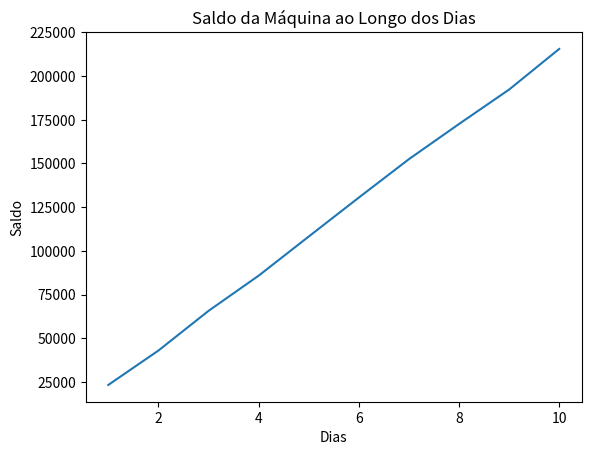

Write the Python code that produced this figure.
from abc import ABC, abstractmethod
import random 
import itertools
from time import sleep
import os
from matplotlib import pyplot as plt

class BaseMachine(ABC):
    @abstractmethod
    def gen_permutations(self):
        pass

class Player:
    def __init__(self, balance = 0):
        self.balance = balance

class CassaNiquel:
    def __init__(self, level = 1, balance = 0):
        self.SIMBOLOS = {
            'money_mouth_face': '1F911',
            'money_bag': '1F4B0',
            'money_with_wings': '1F4B8',
            'dollar_banknote': '1F4B5',
            'credit_card': '1F4B3'
        }
        self.level = level
        self.permutations = self._gen_permutations()
        self.balance = balance
        self.initial_balance = self.balance
    
    def _gen_permutations(self):
        permutations = list(itertools.product(self.SIMBOLOS.keys(), repeat=3))
        for j in range(self.level):
            for i in self.SIMBOLOS.keys():
                permutations.append((i,i,i))
        return permutations
    
    def _get_final_result(self):
        if not hasattr(self, 'permutations'):
            self.permutations = self._gen_permutations()
        
        result = list(random.choice(self.permutations))
        
        if len(set(result)) == 3 and random.randint(0, 5) >= 2:
            result[1] = result[0]
            
        return result
            
    def _display(self, amount_bet, result, time=0.3):
        seconds = 2
        for i in range(0, int(seconds/time)):
            print(self._emojize(random.choice(self.permutations)))
            sleep(time)
            os.system('cls')
        print(self._emojize(result))
        
        if self._check_result_user(result):
            print(f'Você venceu e recebeu: {amount_bet * 3}')
        else:
            print(f'Foi quase, tente novamente.')
            
    def _emojize(self, emojis):
        return ''.join(tuple(chr(int(self.SIMBOLOS[code], 16)) for code in emojis))
    
    def _check_result_user(self, result):
        x = [result[0] == x for x in result]
        return True if all(x) else False 
    
    def _update_balance(self, amount_bet, result, player: Player):
        if self._check_result_user(result):
            self.balance -= (amount_bet * 3)
            player.balance += (amount_bet * 3)
        else:
            self.balance += amount_bet
            player.balance -= amount_bet
            
    def _play(self, amount_bet, player: Player):
        result = self._get_final_result()
        # self._display(amount_bet, result)
        self._update_balance(amount_bet, result, player)
        
    @property
    def gain(self):
        return self.initial_balance + self.balance
    
maquina1 = CassaNiquel(level = 1)
        
JOGADORES_POR_DIA = 100
APOSTAS_POR_DIA = 5
DIAS = 10
VALOR_MAXIMO = 200

saldo = []

players = [Player() for i in range(JOGADORES_POR_DIA)]

for i in range(0, DIAS):
    for j in players:
        for k in range(0, random.randint(1, APOSTAS_POR_DIA)):
            maquina1._play(random.randint(5, VALOR_MAXIMO), j)
    saldo.append(maquina1.gain)

plt.figure()
x = [i for i in range(1, DIAS+1)]
plt.plot(x, saldo)
plt.xlabel('Dias')
plt.ylabel('Saldo')
plt.title('Saldo da Máquina ao Longo dos Dias')
plt.show()
